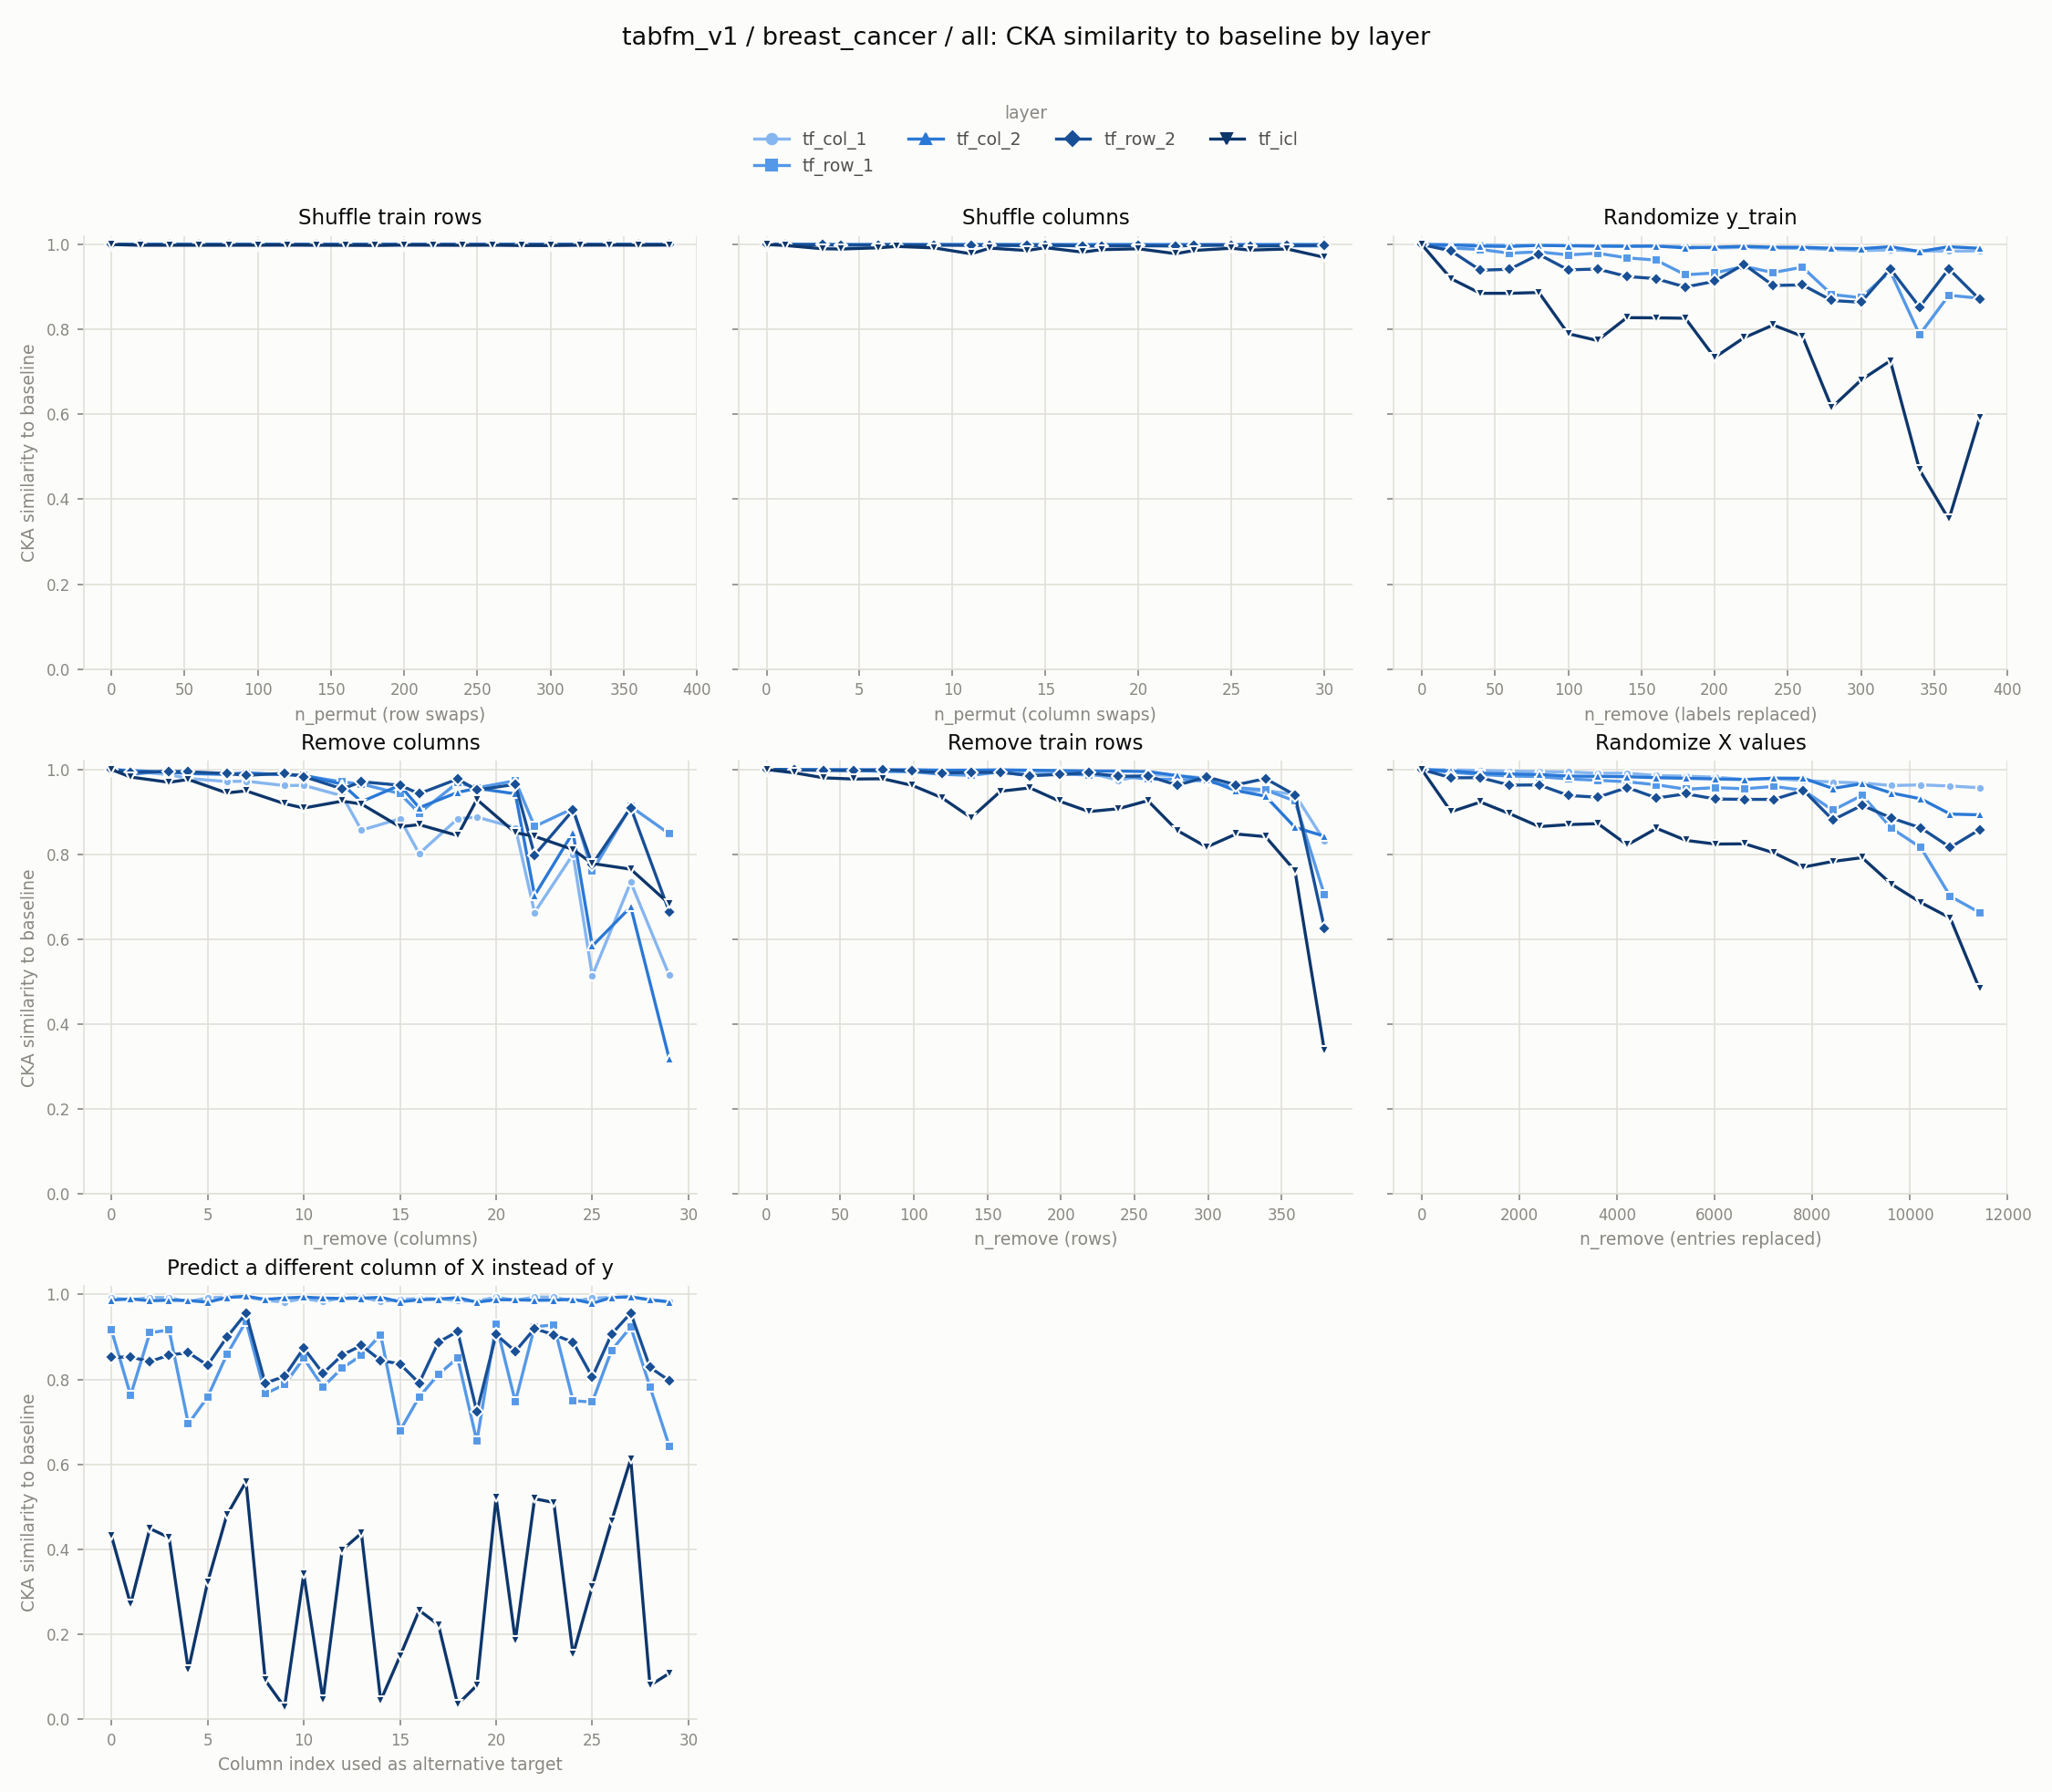

The table this chart was drawn from, first rows:
experiment, layer, level, value
row_shuffle, tf_col_1, 0, 1.0
row_shuffle, tf_col_1, 20, 1
row_shuffle, tf_col_1, 40, 1
row_shuffle, tf_col_1, 60, 1
row_shuffle, tf_col_1, 80, 1
row_shuffle, tf_col_1, 100, 1
row_shuffle, tf_col_1, 120, 1
row_shuffle, tf_col_1, 140, 1
row_shuffle, tf_col_1, 160, 1
row_shuffle, tf_col_1, 180, 1
row_shuffle, tf_col_1, 200, 1
row_shuffle, tf_col_1, 220, 1
row_shuffle, tf_col_1, 240, 1
row_shuffle, tf_col_1, 260, 1
row_shuffle, tf_col_1, 280, 1
row_shuffle, tf_col_1, 300, 1
row_shuffle, tf_col_1, 320, 1
row_shuffle, tf_col_1, 340, 1
row_shuffle, tf_col_1, 360, 1
row_shuffle, tf_col_1, 381, 1
col_shuffle, tf_col_1, 0, 1.0
col_shuffle, tf_col_1, 1, 1
col_shuffle, tf_col_1, 3, 1
col_shuffle, tf_col_1, 4, 1
col_shuffle, tf_col_1, 6, 0.9999
col_shuffle, tf_col_1, 7, 1
col_shuffle, tf_col_1, 9, 0.9999
col_shuffle, tf_col_1, 11, 0.9999
col_shuffle, tf_col_1, 12, 0.9999
col_shuffle, tf_col_1, 14, 0.9999
col_shuffle, tf_col_1, 15, 0.9999
col_shuffle, tf_col_1, 17, 0.9999
col_shuffle, tf_col_1, 18, 0.9999
col_shuffle, tf_col_1, 20, 0.9999
col_shuffle, tf_col_1, 22, 0.9999
col_shuffle, tf_col_1, 23, 0.9999
col_shuffle, tf_col_1, 25, 0.9999
col_shuffle, tf_col_1, 26, 0.9999
col_shuffle, tf_col_1, 28, 0.9999
col_shuffle, tf_col_1, 30, 0.9999
random_labels, tf_col_1, 0, 1.0
random_labels, tf_col_1, 20, 0.9997
random_labels, tf_col_1, 40, 0.9994
random_labels, tf_col_1, 60, 0.9985
random_labels, tf_col_1, 80, 0.9977
random_labels, tf_col_1, 100, 0.9981
random_labels, tf_col_1, 120, 0.9968
random_labels, tf_col_1, 140, 0.997
random_labels, tf_col_1, 160, 0.996
random_labels, tf_col_1, 180, 0.995
random_labels, tf_col_1, 200, 0.9917
random_labels, tf_col_1, 220, 0.9933
random_labels, tf_col_1, 240, 0.9915
random_labels, tf_col_1, 260, 0.9909
random_labels, tf_col_1, 280, 0.9884
random_labels, tf_col_1, 300, 0.9856
random_labels, tf_col_1, 320, 0.9872
random_labels, tf_col_1, 340, 0.985
random_labels, tf_col_1, 360, 0.9844
random_labels, tf_col_1, 381, 0.9849
... 690 more rows
